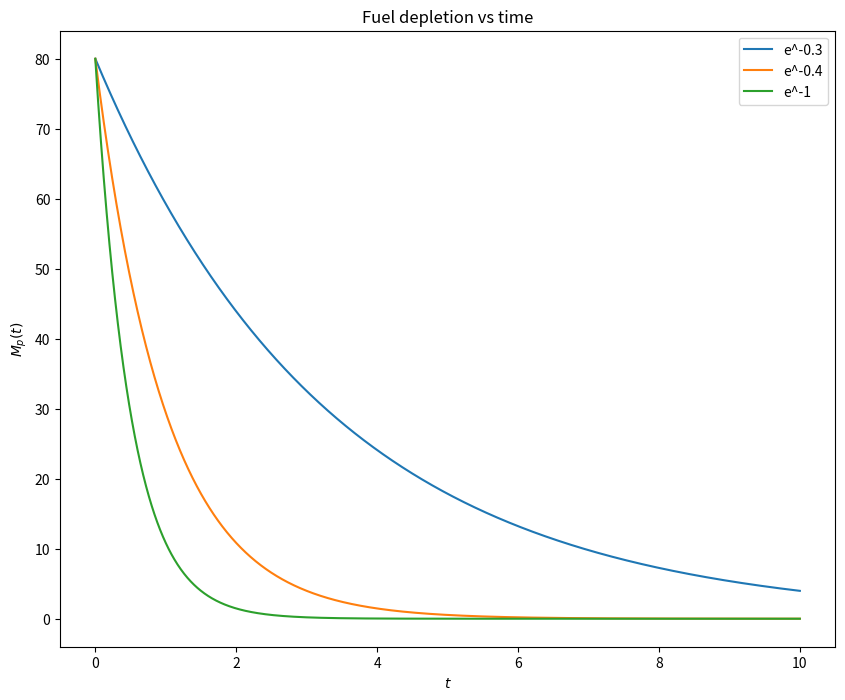
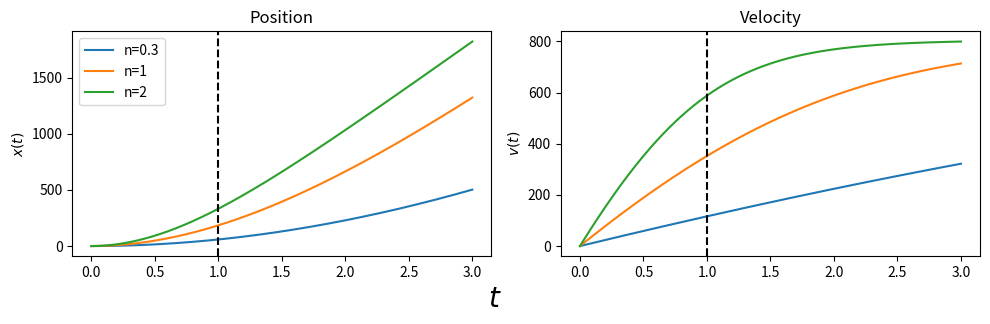
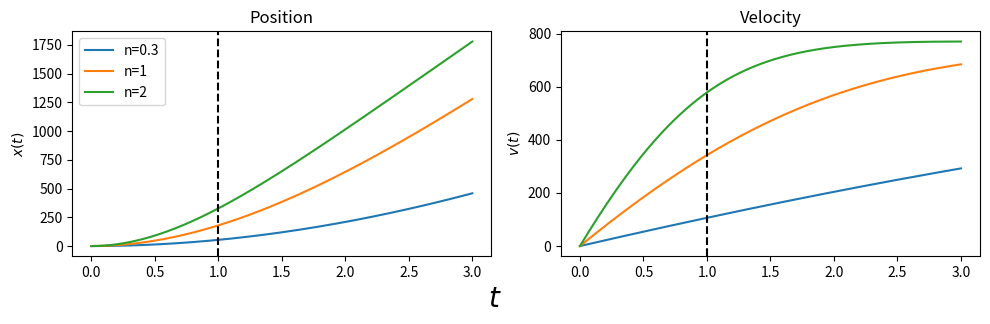
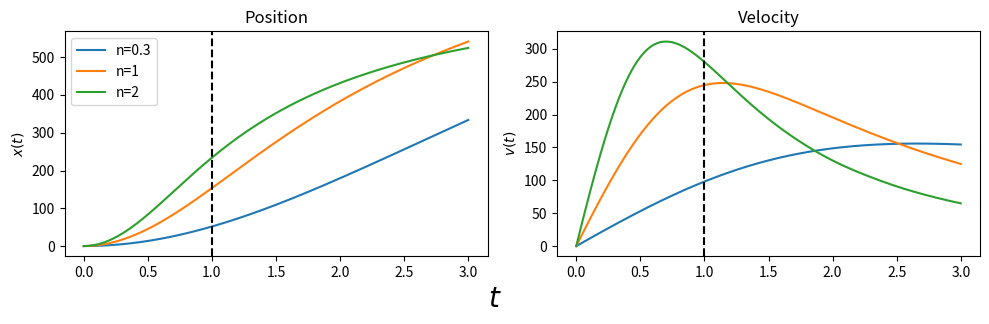

The matplotlib source for these figures, in order:
# -*- coding: utf-8 -*-
"""Rocket propulsion

Automatically generated by Colaboratory.

Original file is located at
    https://colab.research.google.com/drive/1jkMDqh5apQN1E4fGRQgl998CaFdJTUYl
"""

# importing libraries
import numpy as np
import sympy as smp
import scipy as sp
from scipy.integrate import solve_ivp
import matplotlib.pyplot as plt
import math

# considering one stage rocket
Mu=3 # typical mass of payload(in %)
Ms=17 #typical mass of structure(in %)
Mp=80 #typical mass of propellent(in %)
Mi=Mu+Ms+Mp # initial mass of rocket
g = 9.81 # gravity assumed to be constant
vg = 500 # fuel emitted at 800m/s
b = [0,0.2] # friction coefficient b[0] implies zero, b[1]=1
t, n = smp.symbols('t n')
f =Mp* pow(math.exp(1),-1*n*t) # assume 'f' (fuel) as a exponential function of a time and some factor
dfdt = smp.diff(f, t).simplify() #fuel loss rate
f = smp.lambdify([t, n], f)
dfdt = smp.lambdify([t, n], dfdt)

t = np.linspace(1e-4, 10, 1500)
f1 = f(t, 0.3)
f2 = f(t, 1)
f3 = f(t, 2)
plt.figure(figsize=(10,8))
plt.plot(t, f1, label='e^-0.3')
plt.plot(t, f2, label='e^-0.4')
plt.plot(t, f3, label='e^-1')
plt.ylabel('$M_p(t)$')
plt.xlabel('$t$')
plt.title('Fuel depletion vs time')
plt.legend()
plt.show() # plot showing fuel depletion as function of time

#CASE_III
def dSdt(t,S,vg,Mu,Ms,n): 
    x, v = S[0], S[1]
    dxdt= v
    dvdt = -g- b[1]/(Mu+Ms+f(t,n))*v**2  - vg/(Mu+Ms+f(t,n))*dfdt(t,n)
    if (dvdt<0)*(dxdt<0)*(x<=0):
        dxdt=0
        dvdt=0
    return [dxdt,dvdt]

#case_II
def dS2dt(t,S,vg,Mu,Ms,n):
    x, v = S[0], S[1]
    dxdt= v
    dvdt = -g- vg/(Mu+Ms+f(t,n))*dfdt(t,n)
    return [dxdt,dvdt]

#CASE_I
def dS3dt(t,S,vg,Mu,Ms,n):
    x, v = S[0], S[1]
    dxdt= v
    dvdt =  - vg/(Mu+Ms+f(t,n))*dfdt(t,n)
    return [dxdt,dvdt]

#case_I
n1, n2, n3= 0.3,1,2
sol1 = solve_ivp(dS3dt, [1e-4, 3], y0=[0,0], t_eval=np.linspace(1e-4,3,1000), args=(vg,Mu,Ms,n1))
sol2 = solve_ivp(dS3dt, [1e-4, 3], y0=[0,0], t_eval=np.linspace(1e-4,3,1000),  args=(vg,Mu,Ms,n2))
sol3 = solve_ivp(dS3dt, [1e-4, 3], y0=[0,0], t_eval=np.linspace(1e-4,3,1000),  args=(vg,Mu,Ms,n3))

fig, axes = plt.subplots(1, 2, figsize=(10,3))
ax = axes[0]
ax.plot(sol1.t, sol1.y[0], label='n={}'.format(n1))
ax.plot(sol2.t, sol2.y[0], label='n={}'.format(n2))
ax.plot(sol3.t, sol3.y[0], label='n={}'.format(n3))
ax.axvline(1, ls='--', color='k')
ax.set_ylabel('$x(t)$')
ax.set_title('Position')
ax.legend()
ax = axes[1]
ax.plot(sol1.t, sol1.y[1], label='n=1')
ax.plot(sol2.t, sol2.y[1], label='n=0.7')
ax.plot(sol3.t, sol3.y[1], label='n=1.3')
ax.axvline(1, ls='--', color='k')
ax.set_ylabel('$v(t)$')
ax.set_title('Velocity')
fig.text(0.5, -0.04, '$t$', ha='center', fontsize=20)
fig.tight_layout()

#Case_II
n1, n2, n3 = 0.3,1,2
sol1 = solve_ivp(dS2dt, [1e-4, 3], y0=[0,0], t_eval=np.linspace(1e-4,3,1000), args=(vg,Mu,Ms,n1))
sol2 = solve_ivp(dS2dt, [1e-4, 3], y0=[0,0], t_eval=np.linspace(1e-4,3,1000),  args=(vg,Mu,Ms,n2))
sol3 = solve_ivp(dS2dt, [1e-4, 3], y0=[0,0], t_eval=np.linspace(1e-4,3,1000),  args=(vg,Mu,Ms,n3))

fig, axes = plt.subplots(1, 2, figsize=(10,3))
ax = axes[0]
ax.plot(sol1.t, sol1.y[0], label='n={}'.format(n1))
ax.plot(sol2.t, sol2.y[0], label='n={}'.format(n2))
ax.plot(sol3.t, sol3.y[0], label='n={}'.format(n3))
ax.axvline(1, ls='--', color='k')
ax.set_ylabel('$x(t)$')
ax.set_title('Position')
ax.legend()
ax = axes[1]
ax.plot(sol1.t, sol1.y[1], label='n=1')
ax.plot(sol2.t, sol2.y[1], label='n=0.7')
ax.plot(sol3.t, sol3.y[1], label='n=1.3')
ax.axvline(1, ls='--', color='k')
ax.set_ylabel('$v(t)$')
ax.set_title('Velocity')
fig.text(0.5, -0.04, '$t$', ha='center', fontsize=20)
fig.tight_layout()

#Case_III
n1, n2, n3 = 0.3,1,2
sol1 = solve_ivp(dSdt, [1e-4, 3], y0=[0,0], t_eval=np.linspace(1e-4,3,1000), args=(vg,Mu,Ms,n1))
sol2 = solve_ivp(dSdt, [1e-4, 3], y0=[0,0], t_eval=np.linspace(1e-4,3,1000),  args=(vg,Mu,Ms,n2))
sol3 = solve_ivp(dSdt, [1e-4, 3], y0=[0,0], t_eval=np.linspace(1e-4,3,1000),  args=(vg,Mu,Ms,n3))
fig, axes = plt.subplots(1, 2, figsize=(10,3))
ax = axes[0]
ax.plot(sol1.t, sol1.y[0], label='n={}'.format(n1))
ax.plot(sol2.t, sol2.y[0], label='n={}'.format(n2))
ax.plot(sol3.t, sol3.y[0], label='n={}'.format(n3))
ax.axvline(1, ls='--', color='k')
ax.set_ylabel('$x(t)$')
ax.set_title('Position')
ax.legend()
ax = axes[1]
ax.plot(sol1.t, sol1.y[1], label='n=1')
ax.plot(sol2.t, sol2.y[1], label='n=0.7')
ax.plot(sol3.t, sol3.y[1], label='n=1.3')
ax.axvline(1, ls='--', color='k')
ax.set_ylabel('$v(t)$')
ax.set_title('Velocity')
fig.text(0.5, -0.04, '$t$', ha='center', fontsize=20)
fig.tight_layout()
